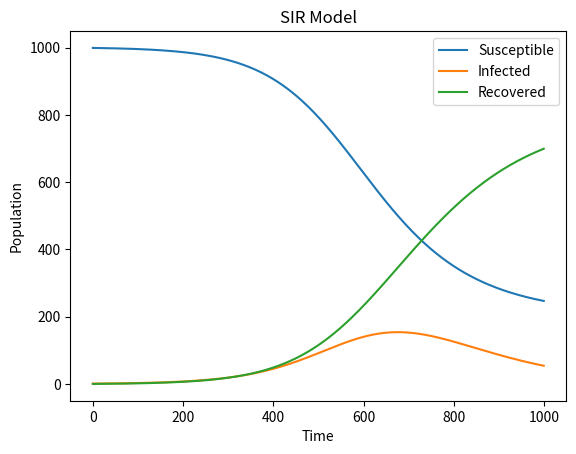

Write Python code to recreate this figure.
import numpy as np
import matplotlib.pyplot as plt

# Function to implement the SIR model

def SIR_model(beta, gamma, S0, I0, R0, t_end, N, h):
    
    # Initialize arrays
    t = np.arange(0, t_end, h)
    S = np.zeros(len(t))
    I = np.zeros(len(t))
    R = np.zeros(len(t))
    
    # Set initial values
    S[0] = S0
    I[0] = I0
    R[0] = R0
    
    # Runge-Kutta method
    for i in range(1, len(t)):
        dS_dt = -beta * S[i-1] * I[i-1] / N
        dI_dt = beta * S[i-1] * I[i-1] / N - gamma * I[i-1]
        dR_dt = gamma * I[i-1]
        
        S_half = S[i-1] + 0.5 * h * dS_dt
        I_half = I[i-1] + 0.5 * h * dI_dt
        R_half = R[i-1] + 0.5 * h * dR_dt
        
        dS_dt_half = -beta * S_half * I_half / N
        dI_dt_half = beta * S_half * I_half / N - gamma * I_half
        dR_dt_half = gamma * I_half
        
        S[i] = S[i-1] + h * dS_dt_half
        I[i] = I[i-1] + h * dI_dt_half
        R[i] = R[i-1] + h * dR_dt_half
        
    return S, I, R


# Parameters
beta = 0.2
gamma = 0.1
S0 = 999
I0 = 1
R0 = 0
N = 1000
h = 0.1
t_end = 100

# Run the SIR model
S, I, R = SIR_model(beta, gamma, S0, I0, R0, t_end, N, h)

# Plot the results
plt.plot(S, label='Susceptible')
plt.plot(I, label='Infected')
plt.plot(R, label='Recovered')
plt.xlabel('Time')
plt.ylabel('Population')
plt.legend()
plt.title('SIR Model')
plt.show()
